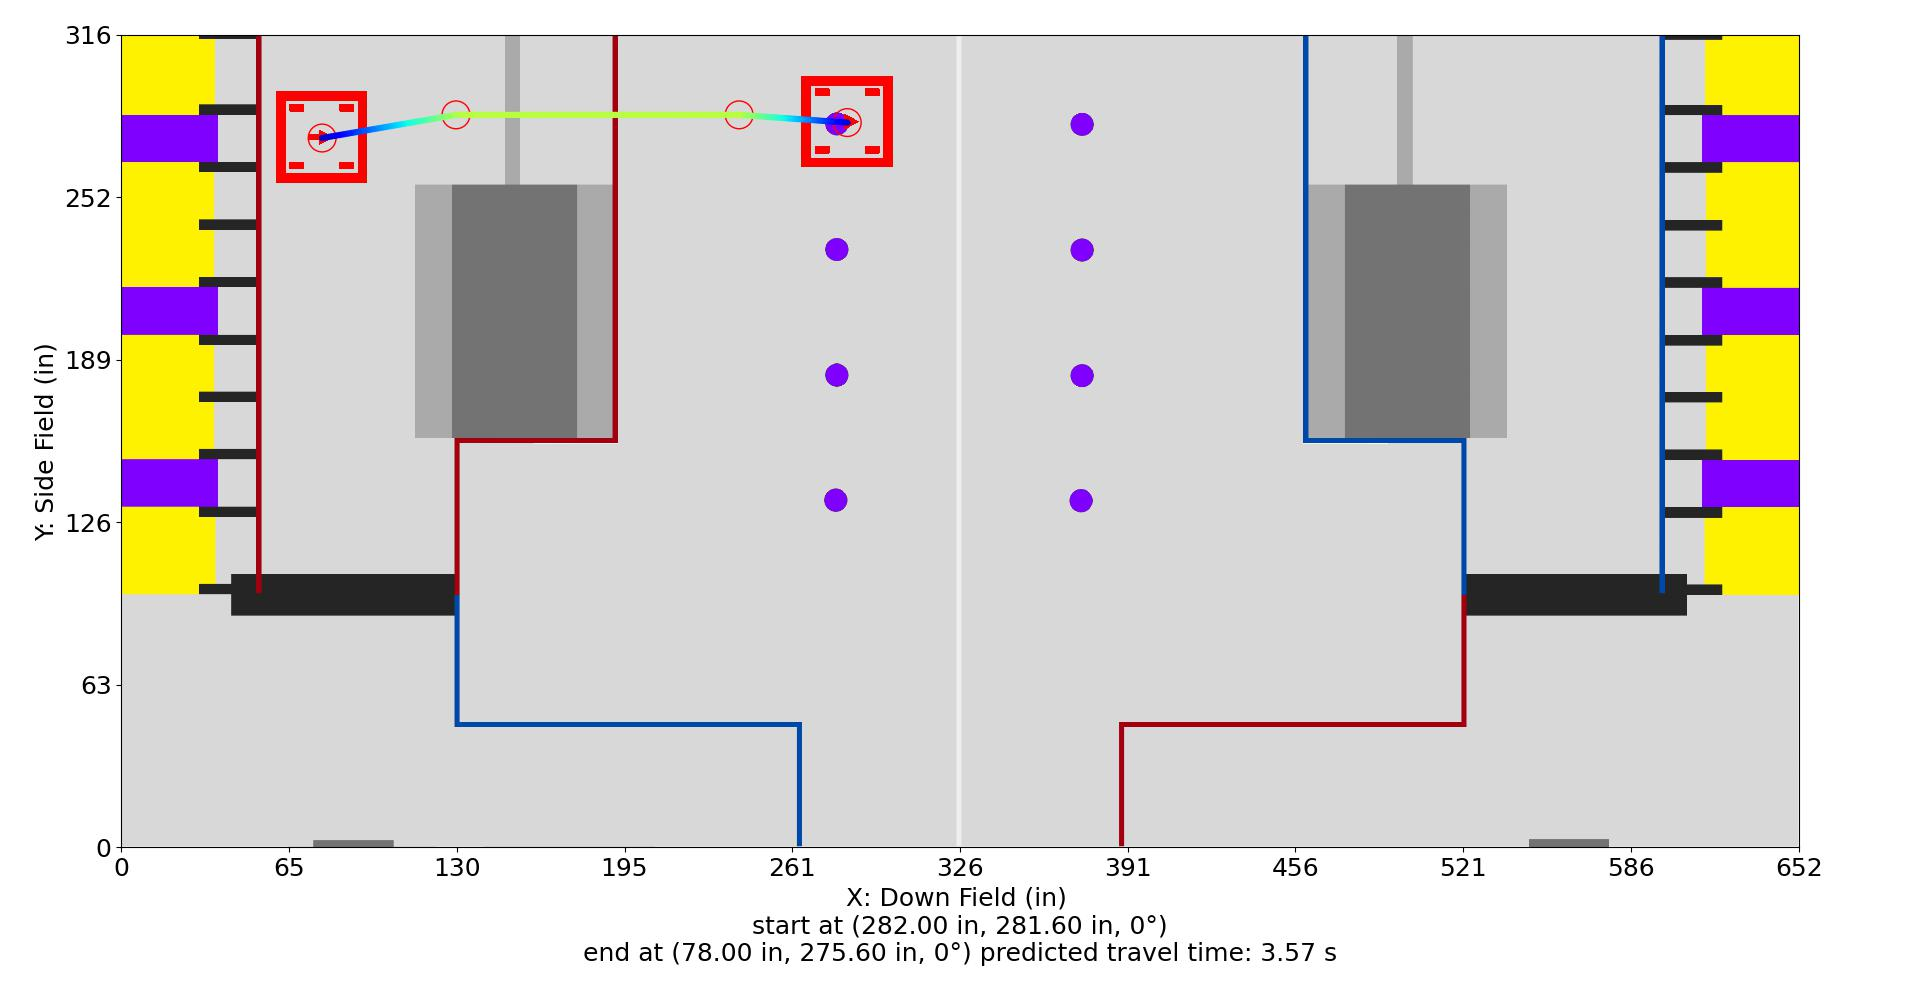

Data behind this chart, as committed beside it:
Distance (in), Time (s), X (in), Y (in), Velocity (in/s), Orientation (deg), Touch, Rotational Velocity (deg/s), Way X (in), Way Y (in), Way Velocity (in/s), Way Orientation (deg), Way Turn Radius (in), Touch this Point
0.0, 0.0, 282.0, 281.6, 12.0, 0.0, 0, 0.0, 282.0, 281.6, 12.0, 0.0, 3.0, 0
1, 0.07694, 281, 281.7, 13.99, 0.0, 0, 0.0, 240.0, 284.6, 96.0, 0.0, 10.0, 0
2, 0.1436, 280, 281.7, 15.99, 0.0, 0, 0.0, 130.0, 284.6, 96.0, 0.0, 10.0, 0
3, 0.2025, 279, 281.8, 17.98, 0.0, 0, 0.0, 78.0, 275.6, 12.0, 0.0, 3.0, 0
4, 0.2552, 278, 281.9, 19.98, 0.0, 0, 0.0, , , , , , 
5, 0.3029, 277, 282, 21.97, 0.0, 0, 0.0, , , , , , 
6, 0.3464, 276, 282, 23.97, 0.0, 0, 0.0, , , , , , 
7, 0.3864, 275, 282.1, 25.96, 0.0, 0, -0.0, , , , , , 
8, 0.4235, 274, 282.2, 27.96, 0.0, 0, -0.0, , , , , , 
9, 0.4581, 273, 282.2, 29.95, 0.0, 0, -0.0, , , , , , 
10, 0.4904, 272, 282.3, 31.95, 0.0, 0, -0.0, , , , , , 
11, 0.5207, 271, 282.4, 33.94, 0.0, 0, -0.0, , , , , , 
12, 0.5493, 270, 282.5, 35.94, 0.0, 0, -0.0, , , , , , 
13, 0.5764, 269, 282.5, 37.93, 0.0, 0, -0.0, , , , , , 
14, 0.6021, 268, 282.6, 39.93, 0.0, 0, -0.0, , , , , , 
15, 0.6265, 267, 282.7, 41.92, 0.0, 0, -0.0, , , , , , 
16, 0.6498, 266, 282.7, 43.92, 0.0, 0, -0.0, , , , , , 
17, 0.6721, 265, 282.8, 45.91, 0.0, 0, -0.0, , , , , , 
18, 0.6934, 264, 282.9, 47.91, 0.0, 0, 0.0, , , , , , 
19, 0.7139, 263, 283, 49.9, 0.0, 0, 0.0, , , , , , 
20, 0.7335, 262.1, 283, 51.9, 0.0, 0, 0.0, , , , , , 
21, 0.7524, 261.1, 283.1, 53.89, 0.0, 0, 0.0, , , , , , 
22, 0.7706, 260.1, 283.2, 55.89, 0.0, 0, 0.0, , , , , , 
23, 0.7882, 259.1, 283.2, 57.88, 0.0, 0, 0.0, , , , , , 
24, 0.8052, 258.1, 283.3, 59.88, 0.0, 0, 0.0, , , , , , 
25, 0.8216, 257.1, 283.4, 61.87, 0.0, 0, 0.0, , , , , , 
26, 0.8375, 256.1, 283.5, 63.87, 0.0, 0, 0.0, , , , , , 
27, 0.8529, 255.1, 283.5, 65.86, 0.0, 0, 0.0, , , , , , 
28, 0.8679, 254.1, 283.6, 67.86, 0.0, 0, 0.0, , , , , , 
29, 0.8824, 253.1, 283.7, 69.85, 0.0, 0, 0.0, , , , , , 
30, 0.8965, 252.1, 283.7, 71.85, 0.0, 0, 0.0, , , , , , 
31, 0.9103, 251.1, 283.8, 73.84, 0.0, 0, 0.0, , , , , , 
32, 0.9236, 250.1, 283.9, 75.84, 0.0, 0, 0.0, , , , , , 
33, 0.9366, 249.1, 284, 77.83, 0.0, 0, 0.0, , , , , , 
34, 0.9493, 248.1, 284, 79.83, 0.0, 0, 0.0, , , , , , 
35, 0.9617, 247.1, 284.1, 81.82, 0.0, 0, 0.0, , , , , , 
36, 0.9738, 246.1, 284.2, 83.82, 0.0, 0, 0.0, , , , , , 
37, 0.9856, 245.1, 284.2, 85.81, 0.0, 0, 0.0, , , , , , 
38, 0.9971, 244.1, 284.3, 87.81, 0.0, 0, 0.0, , , , , , 
39, 1.008, 243.1, 284.4, 89.8, 0.0, 0, 0.0, , , , , , 
40, 1.019, 242.1, 284.4, 91.8, 0.0, 0, 0.0, , , , , , 
41, 1.03, 241.1, 284.5, 93.79, 0.0, 0, 0.0, , , , , , 
42, 1.041, 240.1, 284.6, 95.79, 0.0, 0, 0.0, , , , , , 
42.11, 1.042, 240.0, 284.6, 95.92, 0.0, 0, 0.0, , , , , , 
43.11, 1.052, 239.0, 284.6, 96.0, 0.0, 0, 0.0, , , , , , 
44.11, 1.063, 238.0, 284.6, 96.0, 0.0, 0, 0.0, , , , , , 
45.11, 1.073, 237.0, 284.6, 96.0, 0.0, 0, 0.0, , , , , , 
46.11, 1.083, 236.0, 284.6, 96.0, 0.0, 0, 0.0, , , , , , 
47.11, 1.094, 235.0, 284.6, 96.0, 0.0, 0, 0.0, , , , , , 
48.11, 1.104, 234.0, 284.6, 96.0, 0.0, 0, 0.0, , , , , , 
49.11, 1.115, 233.0, 284.6, 96.0, 0.0, 0, 0.0, , , , , , 
50.11, 1.125, 232.0, 284.6, 96.0, 0.0, 0, 0.0, , , , , , 
51.11, 1.136, 231.0, 284.6, 96.0, 0.0, 0, 0.0, , , , , , 
52.11, 1.146, 230.0, 284.6, 96.0, 0.0, 0, 0.0, , , , , , 
53.11, 1.156, 229.0, 284.6, 96.0, 0.0, 0, 0.0, , , , , , 
54.11, 1.167, 228.0, 284.6, 96.0, 0.0, 0, 0.0, , , , , , 
55.11, 1.177, 227.0, 284.6, 96.0, 0.0, 0, 0.0, , , , , , 
56.11, 1.188, 226.0, 284.6, 96.0, 0.0, 0, 0.0, , , , , , 
57.11, 1.198, 225.0, 284.6, 96.0, 0.0, 0, 0.0, , , , , , 
58.11, 1.208, 224.0, 284.6, 96.0, 0.0, 0, 0.0, , , , , , 
... 147 more rows
